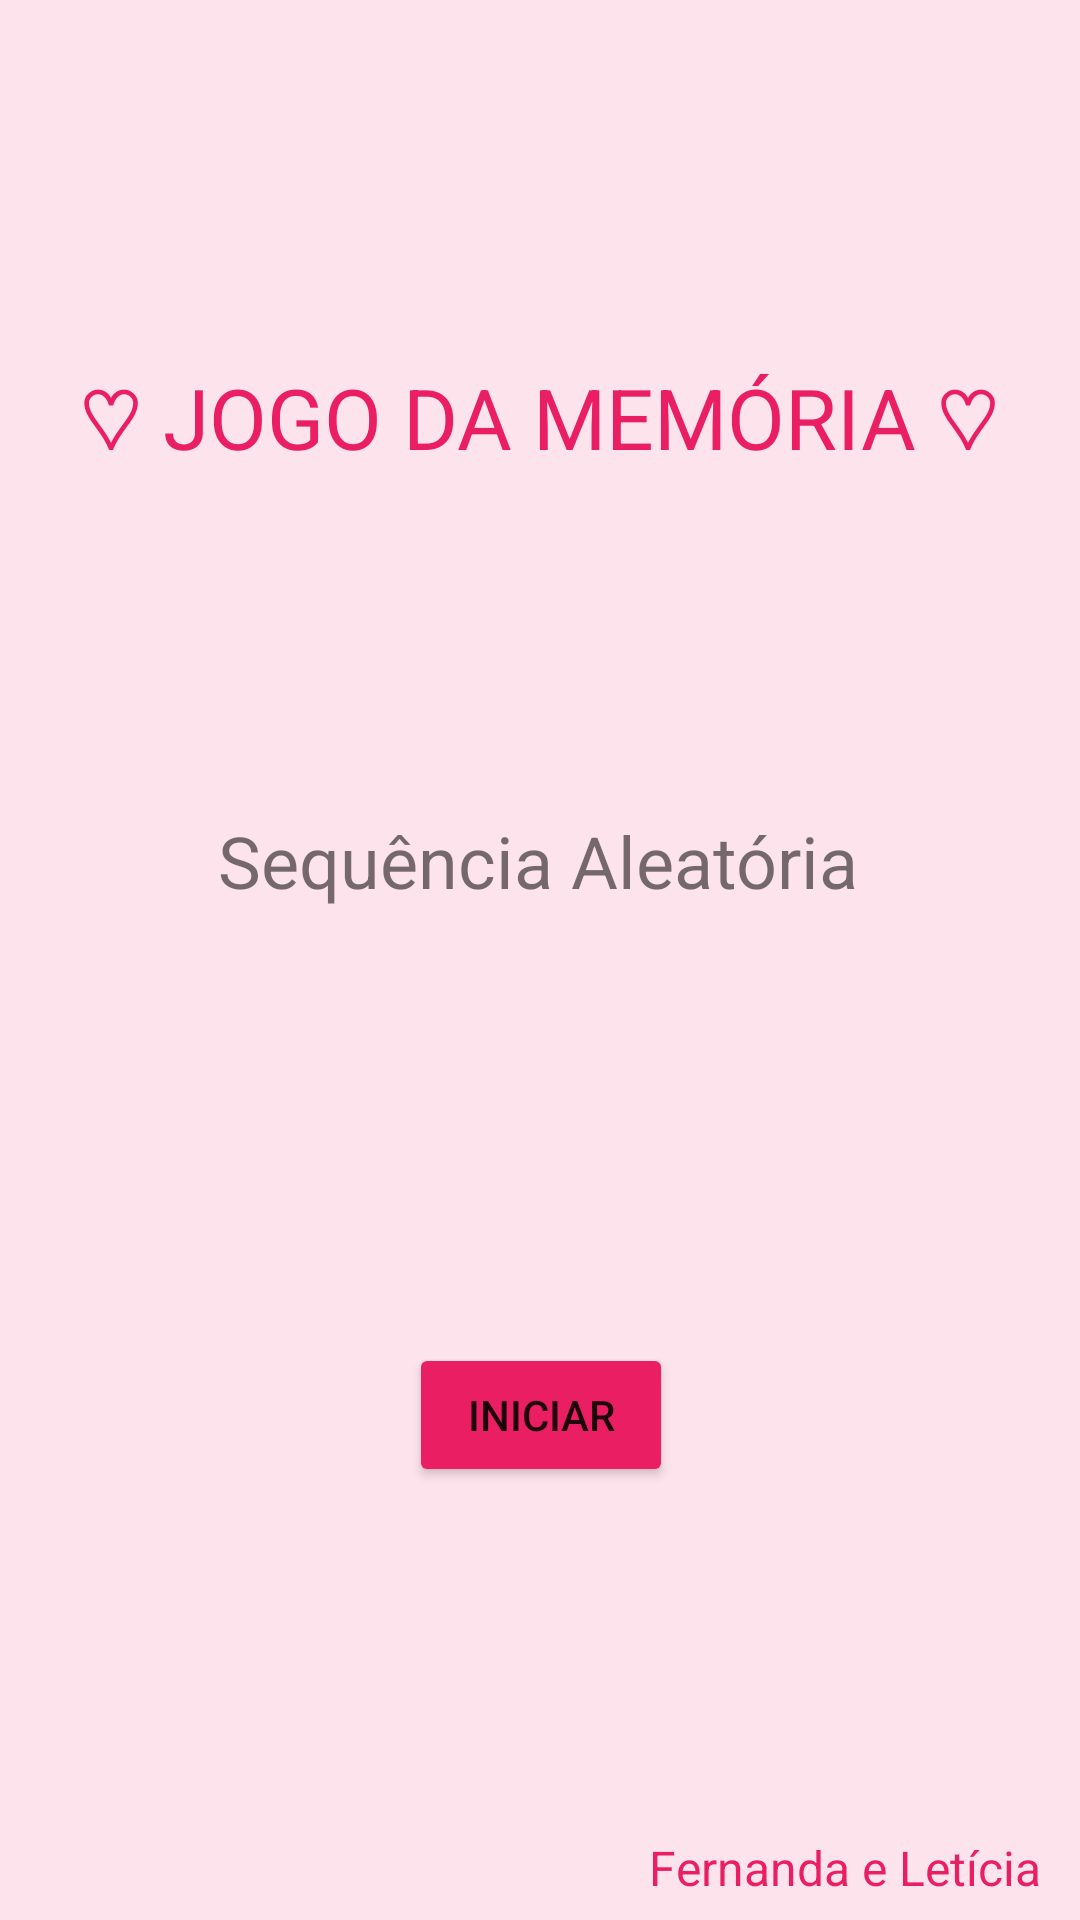

Android layout source for this screen:
<!-- AndroidManifest.xml: application theme Theme.Jogo_da_Memoria -->
<!-- res/layout/activity_main.xml -->
<?xml version="1.0" encoding="utf-8"?>
<androidx.constraintlayout.widget.ConstraintLayout xmlns:android="http://schemas.android.com/apk/res/android"
    xmlns:app="http://schemas.android.com/apk/res-auto"
    xmlns:tools="http://schemas.android.com/tools"
    android:layout_width="match_parent"
    android:layout_height="match_parent"
    android:background="#FDE3EC"
    tools:context=".MainActivity">

    <TextView
        android:id="@+id/textView"
        android:layout_width="wrap_content"
        android:layout_height="wrap_content"
        android:text="Fernanda e Letícia"
        android:textColor="#E91E63"
        android:textSize="16sp"
        app:layout_constraintBottom_toBottomOf="parent"
        app:layout_constraintEnd_toEndOf="parent"
        app:layout_constraintHorizontal_bias="0.943"
        app:layout_constraintStart_toStartOf="parent"
        app:layout_constraintTop_toBottomOf="@+id/start_button"
        app:layout_constraintVertical_bias="0.946" />

    <TextView
        android:id="@+id/sequence_textview"
        android:layout_width="wrap_content"
        android:layout_height="wrap_content"
        android:layout_marginBottom="32dp"
        android:text="Sequência Aleatória"
        android:textSize="24sp"
        app:layout_constraintBottom_toTopOf="@+id/start_button"
        app:layout_constraintEnd_toEndOf="parent"
        app:layout_constraintHorizontal_bias="0.497"
        app:layout_constraintStart_toStartOf="parent"
        app:layout_constraintTop_toBottomOf="@+id/jogo" />

    <Button
        android:id="@+id/start_button"
        android:layout_width="wrap_content"
        android:layout_height="wrap_content"
        android:layout_marginBottom="32dp"
        android:backgroundTint="#E91E63"
        android:text="Iniciar"
        app:layout_constraintBottom_toBottomOf="parent"
        app:layout_constraintEnd_toEndOf="parent"
        app:layout_constraintHorizontal_bias="0.501"
        app:layout_constraintStart_toStartOf="parent"
        app:layout_constraintTop_toBottomOf="@+id/sequence_textview" />

    <TextView
        android:id="@+id/jogo"
        android:layout_width="wrap_content"
        android:layout_height="wrap_content"
        android:layout_marginTop="120dp"
        android:text="♡ JOGO DA MEMÓRIA ♡"
        android:textColor="#E91E63"
        android:textSize="28sp"
        app:layout_constraintEnd_toEndOf="parent"
        app:layout_constraintHorizontal_bias="0.495"
        app:layout_constraintStart_toStartOf="parent"
        app:layout_constraintTop_toTopOf="parent" />

</androidx.constraintlayout.widget.ConstraintLayout>
<!-- resources referenced by this layout -->
<resources>
  <style name="Theme.Jogo_da_Memoria" parent="Theme.MaterialComponents.DayNight.DarkActionBar">
          
          <item name="colorPrimary">@color/purple_500</item>
          <item name="colorPrimaryVariant">@color/purple_700</item>
          <item name="colorOnPrimary">@color/white</item>
          
          <item name="colorSecondary">@color/teal_200</item>
          <item name="colorSecondaryVariant">@color/teal_700</item>
          <item name="colorOnSecondary">@color/black</item>
          
          <item name="android:statusBarColor">?attr/colorPrimaryVariant</item>
          
      </style>
  <!-- not gathered from this repository: default colours our renderer supplied (Android Studio template values) -->
  <color name="purple_500">#FF6200EE</color>
  <color name="purple_700">#FF3700B3</color>
  <color name="teal_200">#FF03DAC5</color>
  <color name="teal_700">#FF018786</color>
  <color name="black">#FF000000</color>
  <color name="white">#FFFFFFFF</color>
</resources>
